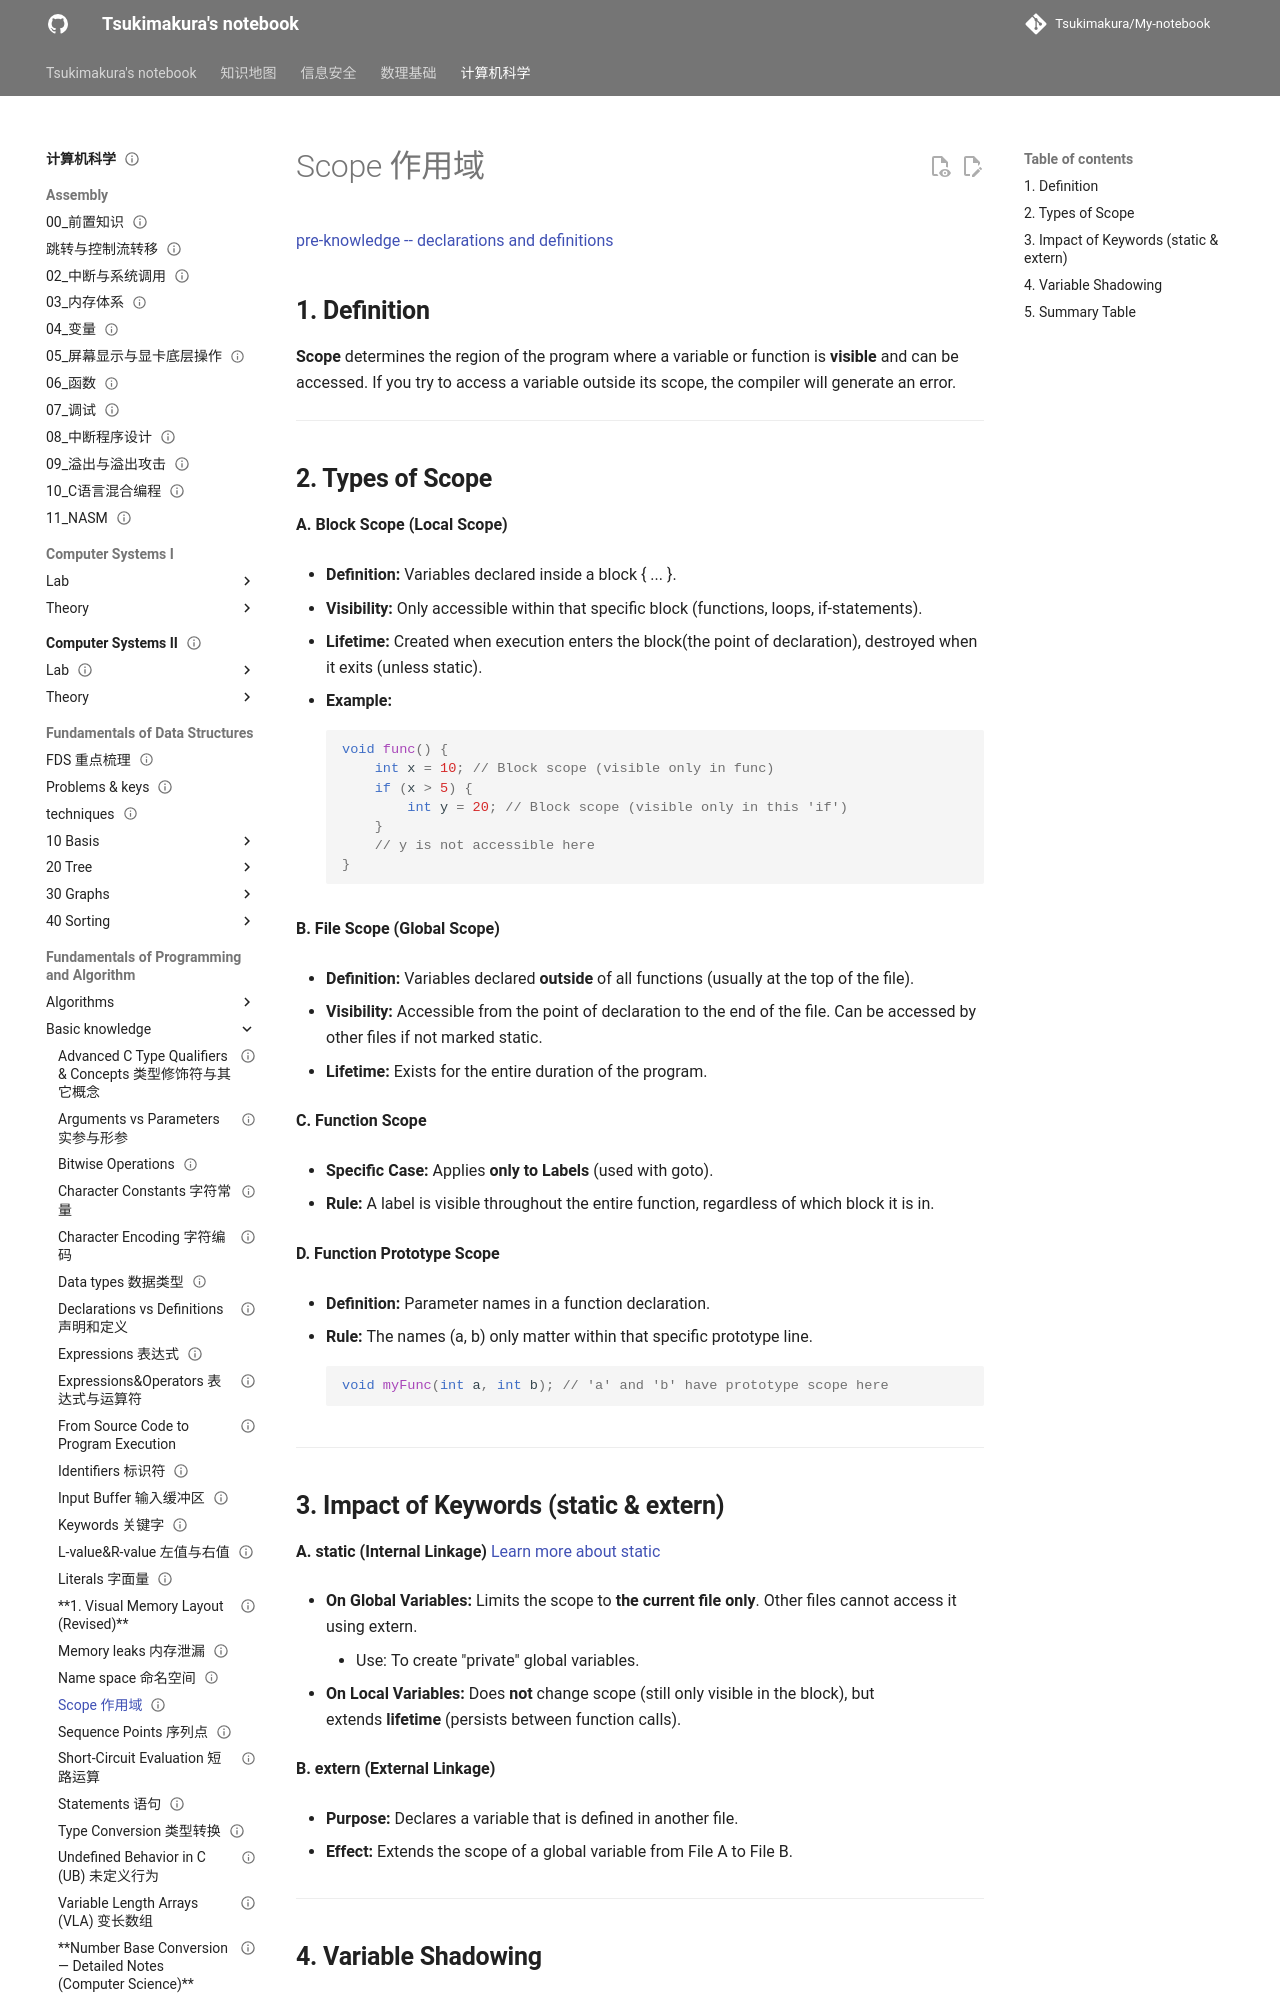

repository: Tsukimakura/My-notebook · page: 计算机科学/Fundamentals of Programming and Algorithm/Basic knowledge/Scope 作用域/index.html · generator: mkdocs

---
title: "Scope 作用域"
status: draft
tags: [cs]
created: null
updated: 2026-10-06
sources: []
---

# Scope 作用域

[pre-knowledge -- declarations and definitions](Declarations%20vs%20Definitions%20%E5%A3%B0%E6%98%8E%E5%92%8C%E5%AE%9A%E4%B9%89.md)

## **1. Definition**

**Scope** determines the region of the program where a variable or function is **visible** and can be accessed. If you try to access a variable outside its scope, the compiler will generate an error.

---
